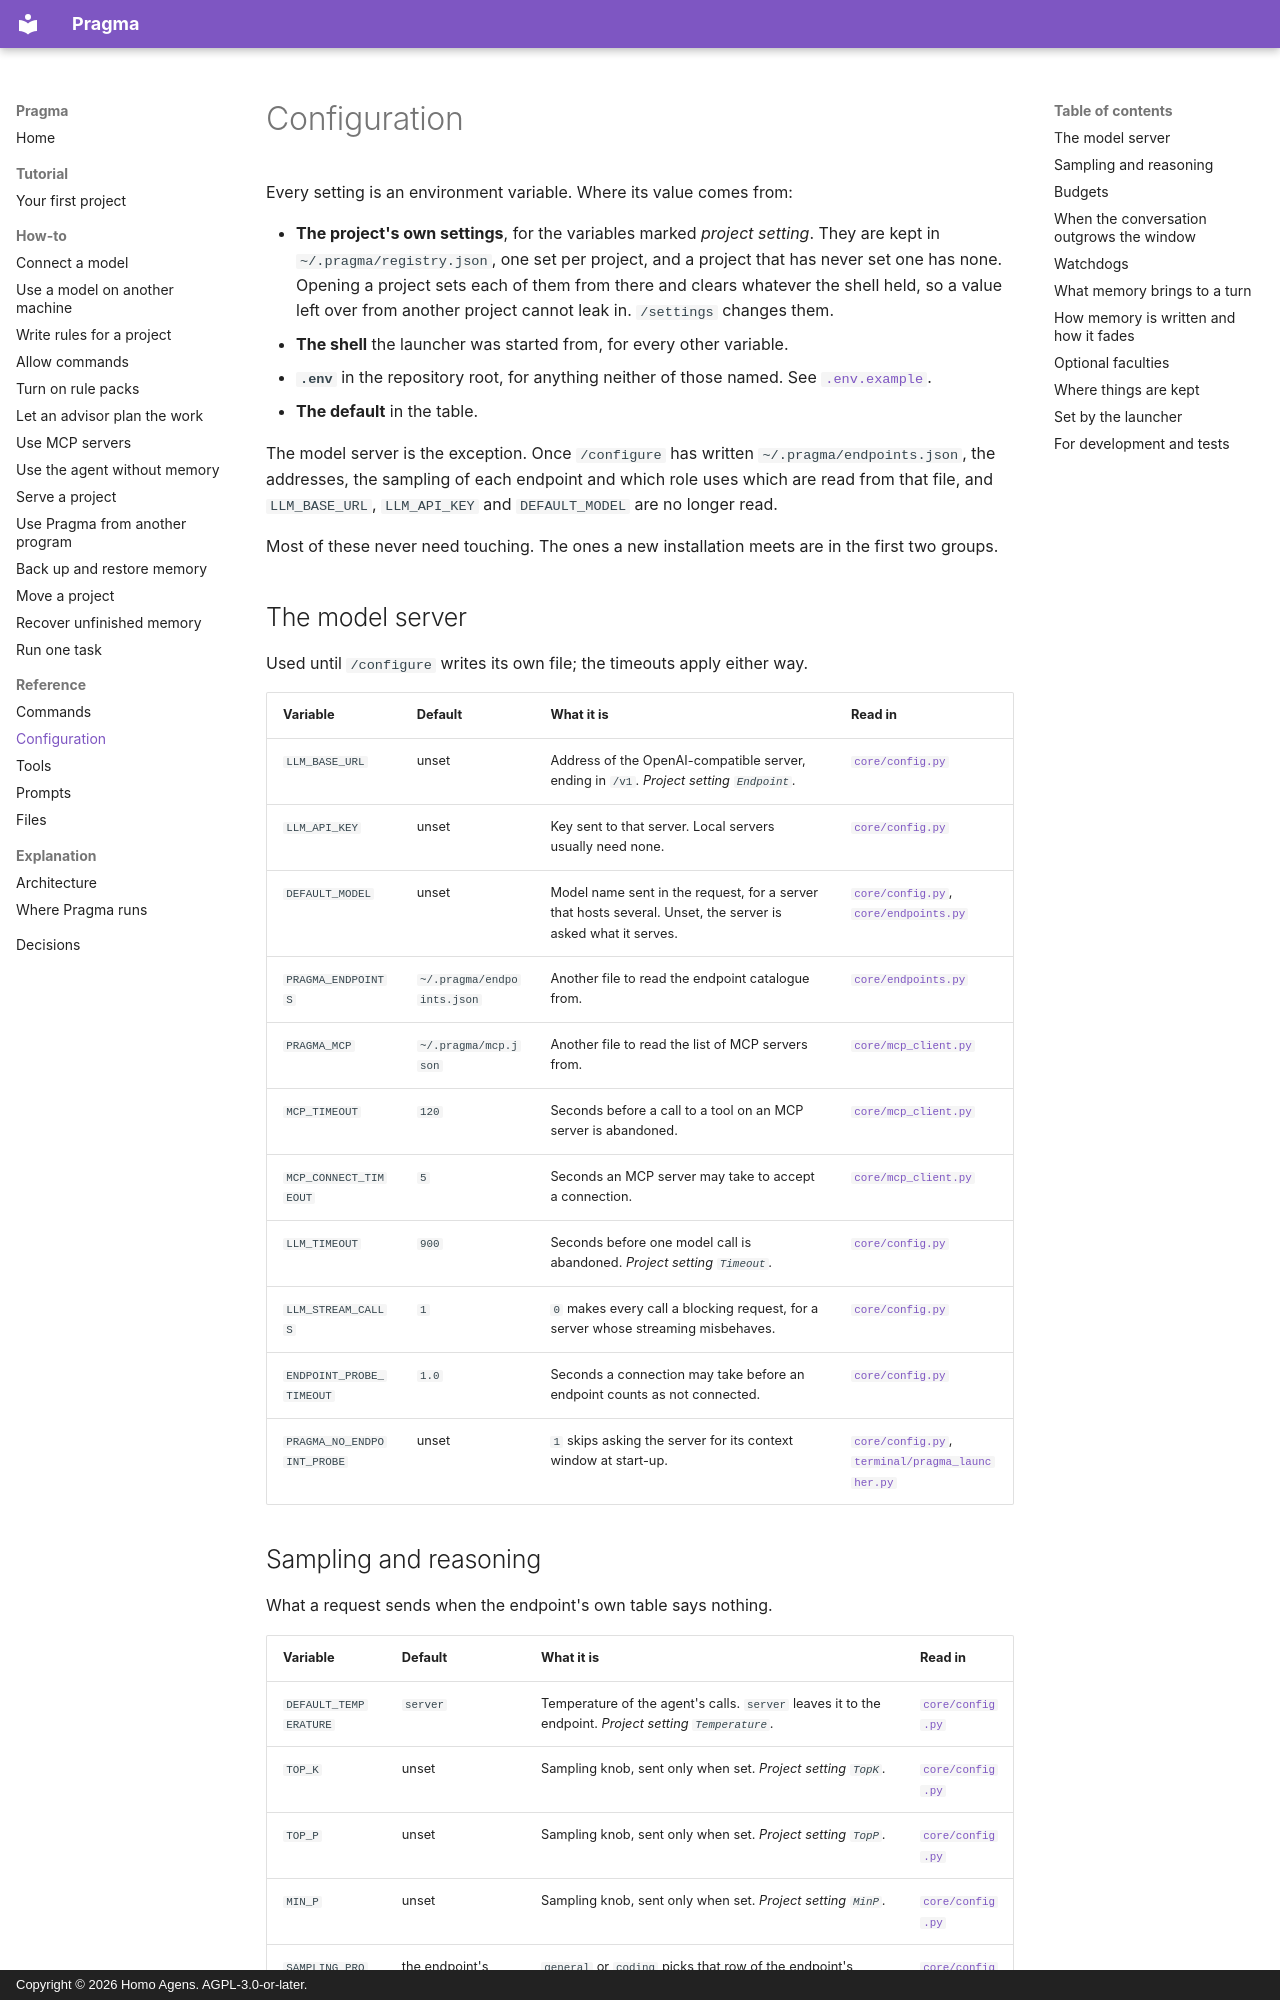

repository: homoagens/pragma · page: reference/configuration/index.html · generator: mkdocs · copyright: Copyright © 2026 Homo Agens. AGPL-3.0-or-later.

<!-- Generated by docs/build.py. Do not edit this page: change the code, or docs/notes.py,
     and run `python docs/build.py`. -->

# Configuration

Every setting is an environment variable. Where its value comes from:

- **The project's own settings**, for the variables marked *project setting*.
  They are kept in `~/.pragma/registry.json`, one set per project, and a
  project that has never set one has none. Opening a project sets each of them
  from there and clears whatever the shell held, so a value left over from
  another project cannot leak in. `/settings` changes them.
- **The shell** the launcher was started from, for every other variable.
- **`.env`** in the repository root, for anything neither of those named.
  See [`.env.example`](../../.env.example).
- **The default** in the table.

The model server is the exception. Once `/configure` has written
`~/.pragma/endpoints.json`, the addresses, the sampling of each endpoint and
which role uses which are read from that file, and `LLM_BASE_URL`,
`LLM_API_KEY` and `DEFAULT_MODEL` are no longer read.

Most of these never need touching. The ones a new installation meets are in
the first two groups.

## The model server

Used until `/configure` writes its own file; the timeouts apply either way.

| Variable | Default | What it is | Read in |
|---|---|---|---|
| `LLM_BASE_URL` | unset | Address of the OpenAI-compatible server, ending in `/v1`. *Project setting `Endpoint`.* | [`core/config.py`](../../core/config.py) |
| `LLM_API_KEY` | unset | Key sent to that server. Local servers usually need none. | [`core/config.py`](../../core/config.py) |
| `DEFAULT_MODEL` | unset | Model name sent in the request, for a server that hosts several. Unset, the server is asked what it serves. | [`core/config.py`](../../core/config.py), [`core/endpoints.py`](../../core/endpoints.py) |
| `PRAGMA_ENDPOINTS` | `~/.pragma/endpoints.json` | Another file to read the endpoint catalogue from. | [`core/endpoints.py`](../../core/endpoints.py) |
| `PRAGMA_MCP` | `~/.pragma/mcp.json` | Another file to read the list of MCP servers from. | [`core/mcp_client.py`](../../core/mcp_client.py) |
| `MCP_TIMEOUT` | `120` | Seconds before a call to a tool on an MCP server is abandoned. | [`core/mcp_client.py`](../../core/mcp_client.py) |
| `MCP_CONNECT_TIMEOUT` | `5` | Seconds an MCP server may take to accept a connection. | [`core/mcp_client.py`](../../core/mcp_client.py) |
| `LLM_TIMEOUT` | `900` | Seconds before one model call is abandoned. *Project setting `Timeout`.* | [`core/config.py`](../../core/config.py) |
| `LLM_STREAM_CALLS` | `1` | `0` makes every call a blocking request, for a server whose streaming misbehaves. | [`core/config.py`](../../core/config.py) |
| `ENDPOINT_PROBE_TIMEOUT` | `1.0` | Seconds a connection may take before an endpoint counts as not connected. | [`core/config.py`](../../core/config.py) |
| `PRAGMA_NO_ENDPOINT_PROBE` | unset | `1` skips asking the server for its context window at start-up. | [`core/config.py`](../../core/config.py), [`terminal/pragma_launcher.py`](../../terminal/pragma_launcher.py) |
